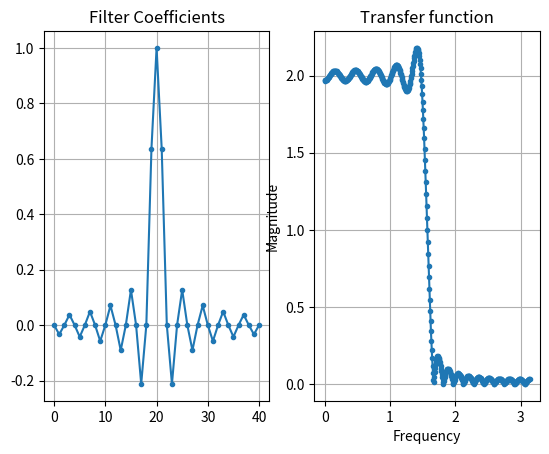

Here is the Python script that generated this plot:
import numpy as np
import matplotlib.pyplot as plt
import scipy.signal as sp

x=np.arange(-10,10.1,0.5)
b=np.sinc(x)

#plt.close('all')
plt.figure()

a=np.array(1.)
w,H=sp.freqz(b, a, worN=512, whole=False, plot=None)
f=w

# it may be also:
#f=w/(np.pi)
#f=(w/(np.pi))*(fs/2)

plt.subplot(1,2,1)
plt.plot(b,'.-')
plt.title('Filter Coefficients')
plt.grid(True)


plt.subplot(1,2,2)
plt.plot(f,abs(H),'.-')
plt.title('Transfer function')
plt.xlabel('Frequency')
plt.ylabel('Magnitude')
plt.grid(True)